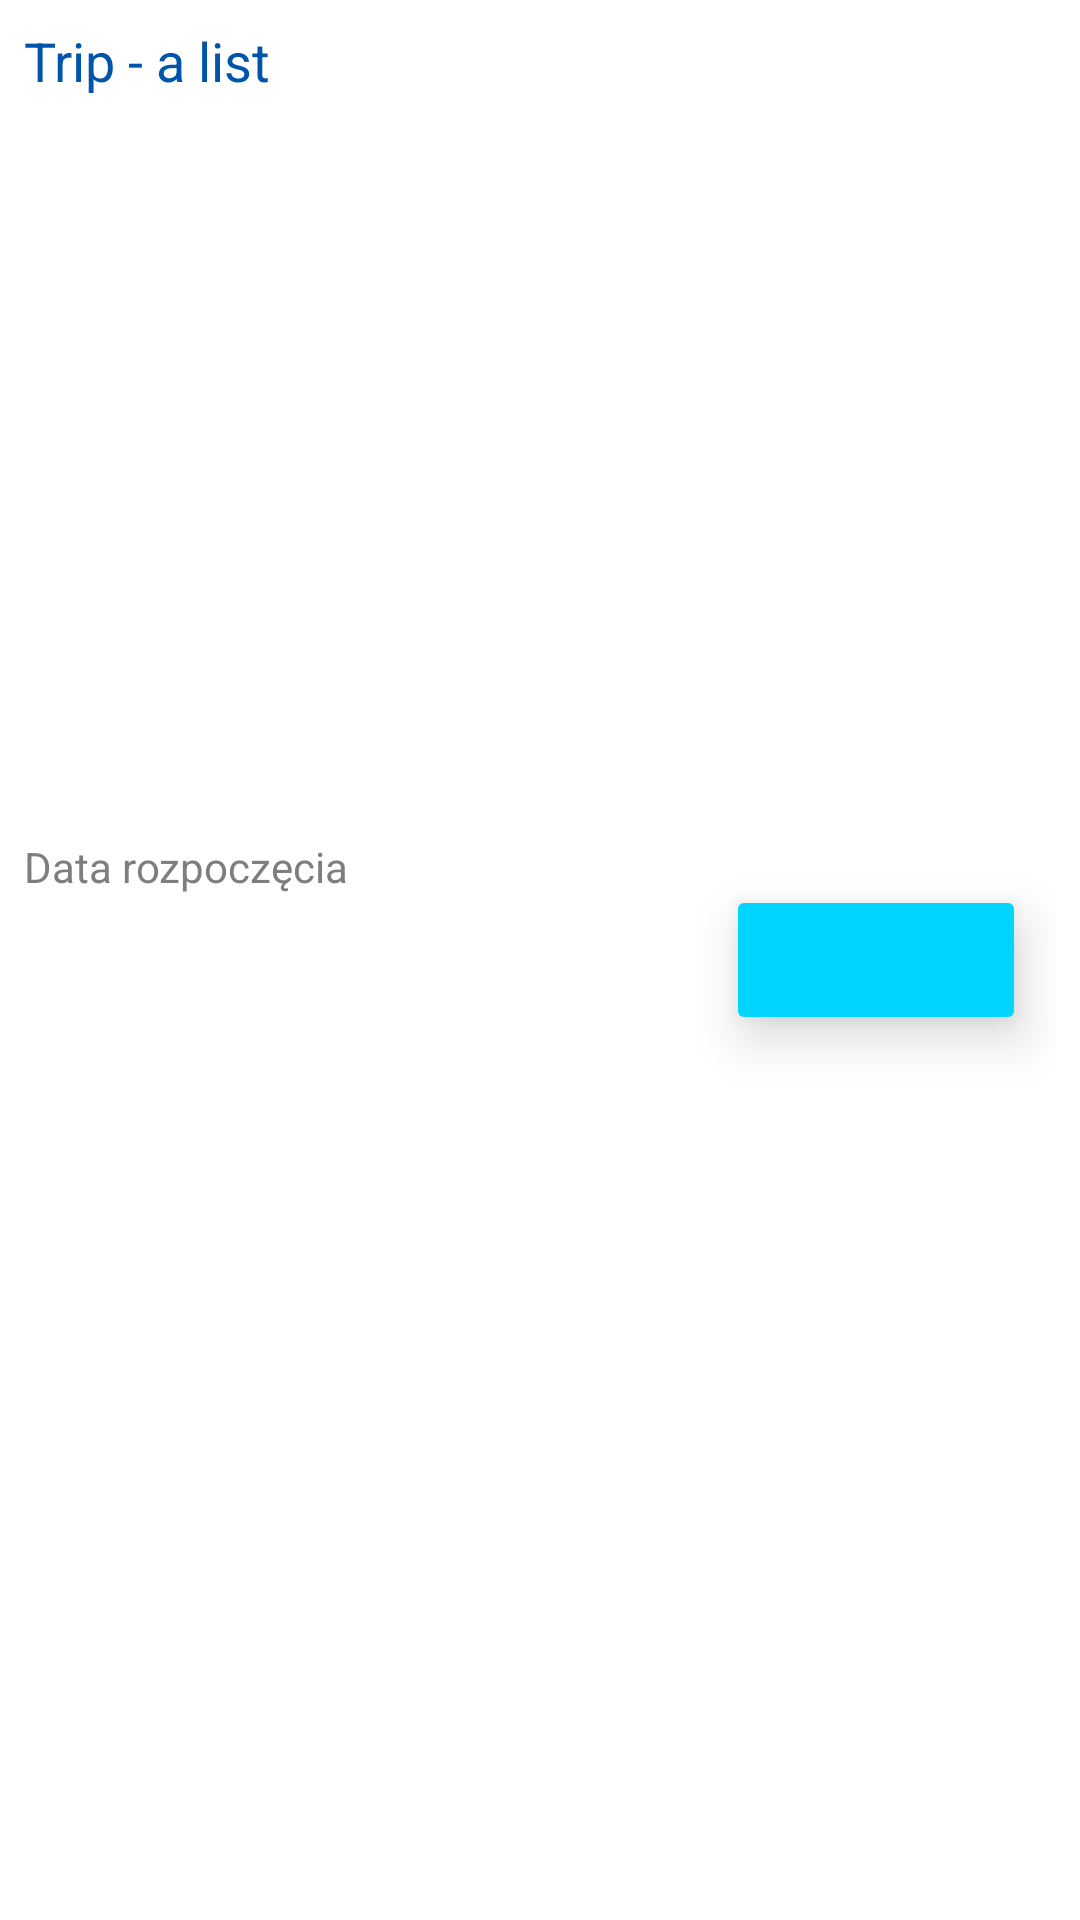

Produce the Android XML layout that renders to this screen, including the resource entries it uses.
<!-- AndroidManifest.xml: application theme Theme.Easy_travel -->
<!-- res/layout/trip_list_element.xml -->
<?xml version="1.0" encoding="utf-8"?>
<androidx.constraintlayout.widget.ConstraintLayout xmlns:android="http://schemas.android.com/apk/res/android"
    xmlns:app="http://schemas.android.com/apk/res-auto"
    xmlns:tools="http://schemas.android.com/tools"
    android:layout_width="match_parent"
    android:layout_height="70dp"
    android:paddingStart="8dp"
    android:layout_marginLeft="5dp"
    android:paddingEnd="8dp">

    <TextView
        android:id="@+id/tripTitle"
        android:layout_width="0dp"
        android:layout_height="wrap_content"
        android:layout_marginTop="8dp"
        android:text="Trip - a list"
        android:textSize="18sp"
        android:textColor="#0055AA"
        app:layout_constraintEnd_toStartOf="@+id/detailButton"
        app:layout_constraintHorizontal_bias="1.0"
        app:layout_constraintStart_toStartOf="parent"
        app:layout_constraintTop_toTopOf="parent" />

    <ImageButton
        android:id="@+id/detailButton"
        android:layout_width="100dp"
        android:layout_height="50dp"
        android:layout_margin="10dp"
        android:elevation="10dp"
        android:backgroundTint="#00D5FF"
        android:src="@drawable/baseline_checklist_24"
        app:layout_constraintBottom_toBottomOf="parent"
        app:layout_constraintEnd_toEndOf="parent"
        app:layout_constraintTop_toTopOf="parent" />

    <TextView
        android:id="@+id/startDateTitle"
        android:layout_width="0dp"
        android:layout_height="21dp"
        android:text="Data rozpoczęcia"
        android:textColor="#7E7E7E"
        app:layout_constraintBottom_toBottomOf="parent"
        app:layout_constraintStart_toStartOf="parent"
        app:layout_constraintTop_toBottomOf="@+id/tripTitle"
        app:layout_constraintVertical_bias="0.421" />


</androidx.constraintlayout.widget.ConstraintLayout>
<!-- resources referenced by this layout -->
<resources>
  <style name="Theme.Easy_travel" parent="Theme.MaterialComponents.DayNight.DarkActionBar">
          <item name="windowActionBar">false</item>
          <item name="windowNoTitle">true</item>
  
          
          <item name="colorPrimary">#00D5FF</item>  
          <item name="colorPrimaryVariant">@color/black</item>
          <item name="colorOnPrimary">@color/white</item>
          
          <item name="colorSecondary">@color/teal_200</item>
          <item name="colorSecondaryVariant">@color/teal_700</item>
          <item name="colorOnSecondary">@color/black</item>
          
          <item name="android:statusBarColor" tools:targetApi="l">?attr/colorPrimaryVariant</item>
          
      </style>
  <!-- not gathered from this repository: default colours our renderer supplied (Android Studio template values) -->
  <color name="teal_200">#FF03DAC5</color>
  <color name="teal_700">#FF018786</color>
  <color name="black">#FF000000</color>
  <color name="white">#FFFFFFFF</color>
</resources>
